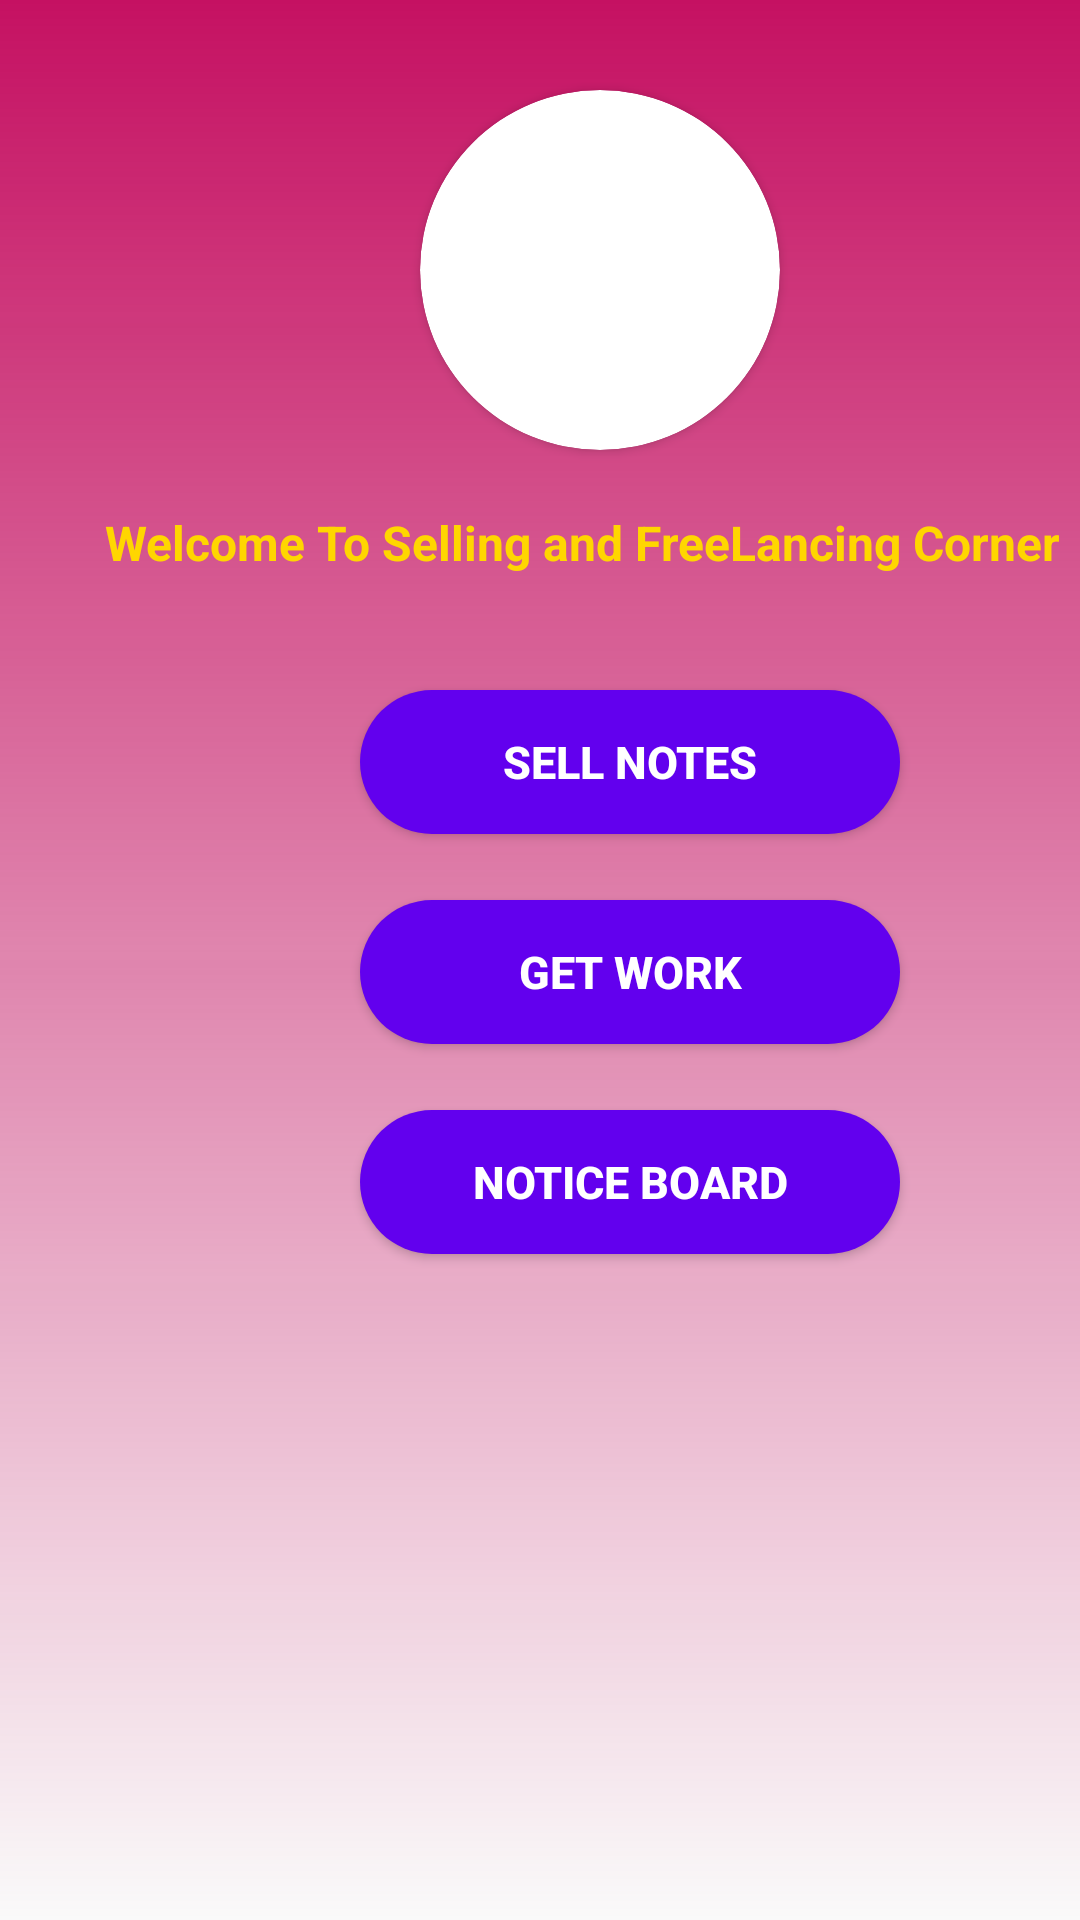

Produce the Android XML layout that renders to this screen, including the resource entries it uses.
<!-- AndroidManifest.xml: application theme AppTheme -->
<!-- res/layout/activity_start.xml -->
<?xml version="1.0" encoding="utf-8"?>
<RelativeLayout xmlns:android="http://schemas.android.com/apk/res/android"
    xmlns:app="http://schemas.android.com/apk/res-auto"
    xmlns:tools="http://schemas.android.com/tools"
    android:layout_width="match_parent"
    android:layout_height="match_parent"
    android:background="@drawable/gradient"
    tools:context=".olxselling.ui.StartActivity">

    <RelativeLayout
        android:id="@+id/layout1"
        android:layout_width="match_parent"
        android:layout_height="wrap_content">

        <androidx.cardview.widget.CardView
            android:layout_width="120dp"
            android:layout_height="120dp"
            android:layout_marginLeft="140dp"
            android:layout_marginTop="30dp"
            app:cardCornerRadius="60dp">

            <ImageView
                android:layout_width="match_parent"
                android:layout_height="match_parent"
                android:scaleType="centerCrop"
                android:src="@drawable/logocust" />

        </androidx.cardview.widget.CardView>

        <TextView
            android:layout_width="wrap_content"
            android:layout_height="wrap_content"
            android:layout_marginLeft="35dp"
            android:layout_marginTop="170dp"
            android:text="Welcome To Selling and FreeLancing Corner"
            android:textColor="#FFD600"
            android:textSize="16sp"
            android:textStyle="bold" />
    </RelativeLayout>

    <Button
        android:id="@+id/sell_notes_main"
        android:layout_width="180dp"
        android:layout_height="wrap_content"
        android:layout_marginLeft="120dp"
        android:layout_marginTop="230dp"
        android:background="@drawable/rounded_button"
        android:text="Sell Notes"
        android:textColor="@android:color/white"
        android:textSize="15dp"
        android:textStyle="bold" />

    <Button
        android:id="@+id/get_work_main"
        android:layout_width="180dp"
        android:layout_height="wrap_content"
        android:layout_marginLeft="120dp"
        android:layout_marginTop="300dp"

        android:background="@drawable/rounded_button"
        android:text="Get Work"
        android:textColor="@android:color/white"
        android:textSize="15dp"
        android:textStyle="bold" />

    <Button
        android:id="@+id/notice_board"
        android:layout_width="180dp"
        android:layout_height="wrap_content"
        android:layout_marginLeft="120dp"
        android:layout_marginTop="370dp"
        android:background="@drawable/rounded_button"
        android:text="Notice Board"
        android:textColor="@android:color/white"
        android:textSize="15dp"
        android:textStyle="bold" />
</RelativeLayout>
<!-- resources referenced by this layout -->
<resources>
  <!-- drawable gradient (drawable) -->
  <?xml version="1.0" encoding="utf-8"?>
  <shape xmlns:android="http://schemas.android.com/apk/res/android"
      android:shape="rectangle">
      <gradient
          android:angle="270"
          android:gradientRadius="270dp"
          android:startColor="#C51162">
  
      </gradient>
  
  </shape>
  <!-- drawable logocust: png bitmap (mipmap-anydpi-v26, 6414 bytes) -->
  <!-- drawable rounded_button (drawable) -->
  <?xml version="1.0" encoding="utf-8"?>
  <shape xmlns:android="http://schemas.android.com/apk/res/android"
      android:shape="rectangle">
      <solid android:color="@color/colorPrimary"> </solid>
      <corners android:radius="150dp"></corners>
  
  </shape>
  <style name="AppTheme" parent="Theme.AppCompat.Light.DarkActionBar">
          
          <item name="colorPrimary">@color/colorPrimary</item>
          <item name="colorPrimaryDark">@color/colorPrimaryDark</item>
          <item name="colorAccent">@color/colorAccent</item>
      </style>
  <color name="colorPrimary">#6200EE</color>
  <color name="colorPrimaryDark">#3700B3</color>
  <color name="colorAccent">#FCFFFF</color>
</resources>
